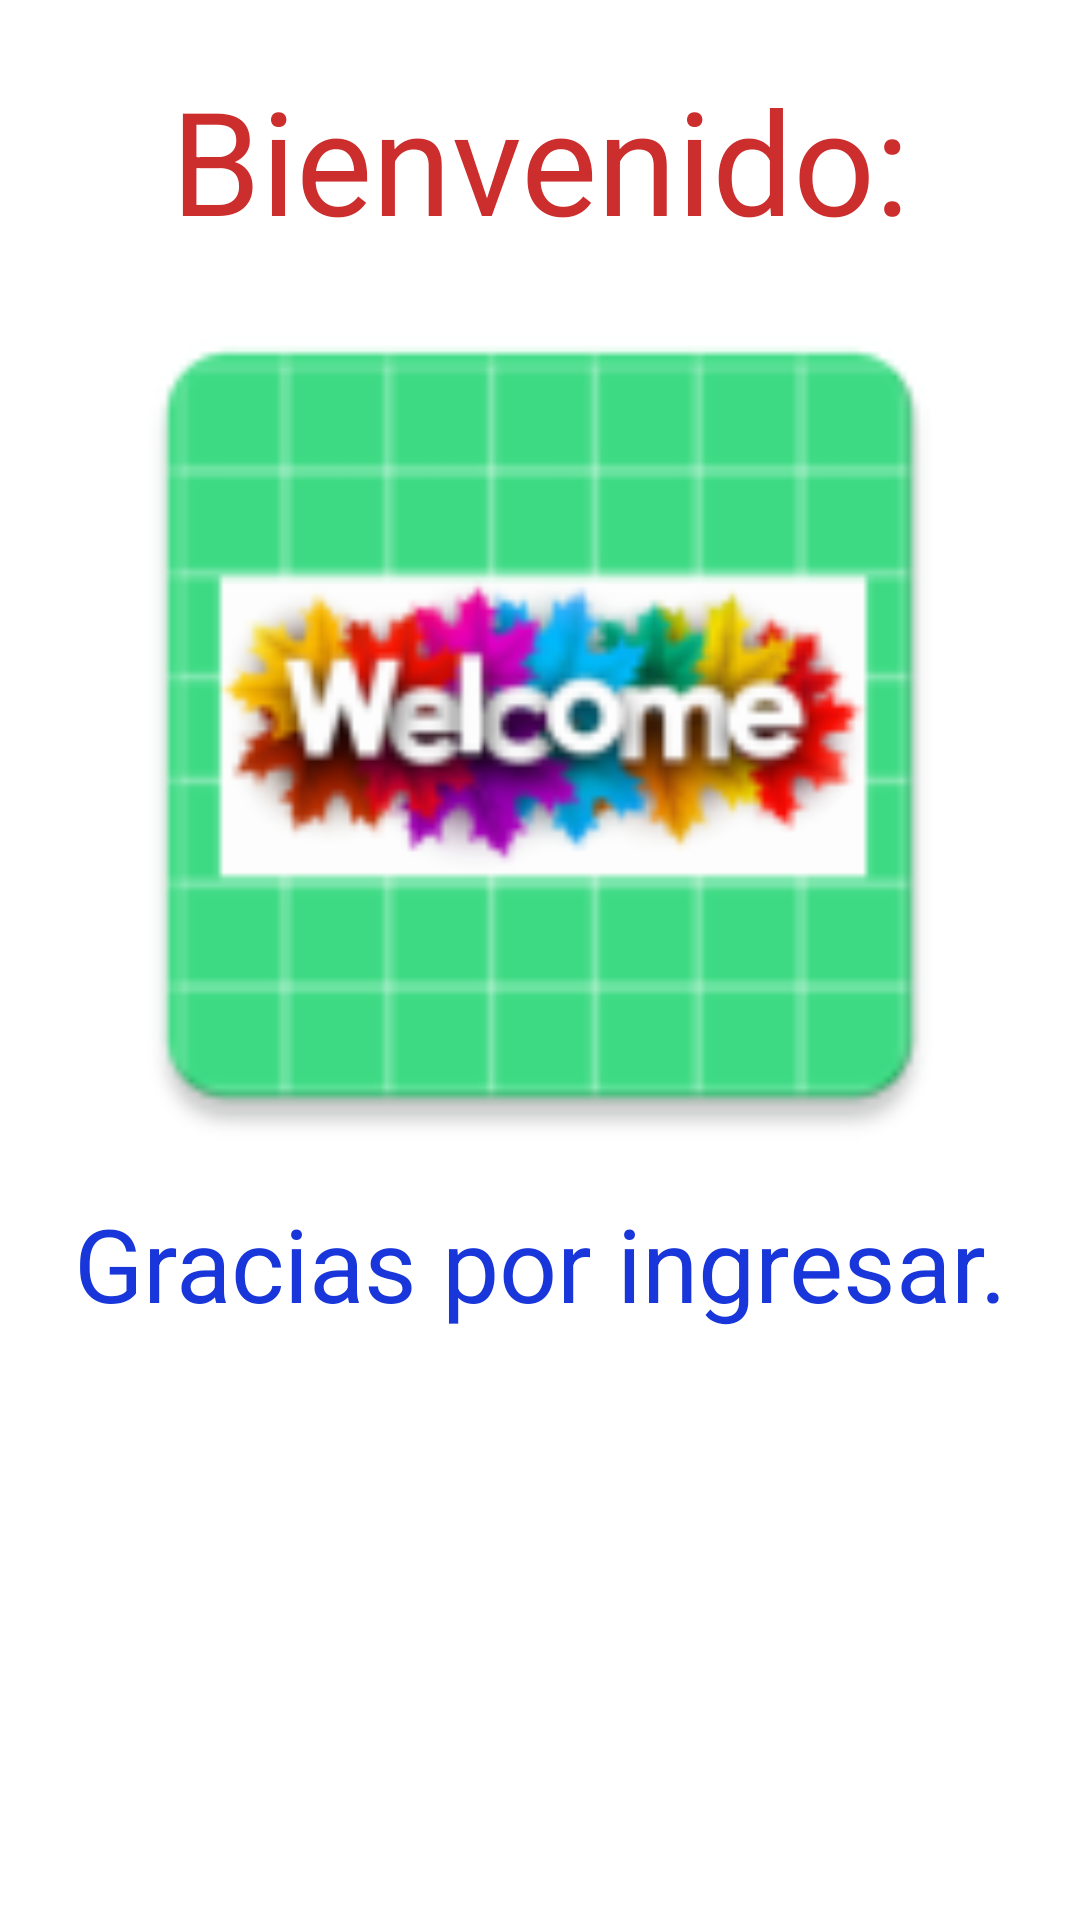

Write the Android layout XML for this screen, with the resource values it uses.
<!-- AndroidManifest.xml: application theme Theme.Tarea4Moviles -->
<!-- res/layout/activity_entrada.xml -->
<?xml version="1.0" encoding="utf-8"?>
<androidx.constraintlayout.widget.ConstraintLayout xmlns:android="http://schemas.android.com/apk/res/android"
    xmlns:app="http://schemas.android.com/apk/res-auto"
    xmlns:tools="http://schemas.android.com/tools"
    android:layout_width="match_parent"
    android:layout_height="match_parent"
    tools:context=".Entrada">

    <LinearLayout
        android:layout_width="332dp"
        android:layout_height="598dp"
        android:orientation="vertical"
        app:layout_constraintBottom_toBottomOf="parent"
        app:layout_constraintEnd_toEndOf="parent"
        app:layout_constraintStart_toStartOf="parent"
        app:layout_constraintTop_toTopOf="parent">

        <TextView
            android:id="@+id/textView4"
            android:layout_width="match_parent"
            android:layout_height="wrap_content"
            android:gravity="center"
            android:text="Bienvenido:"
            android:textColor="#CC2D2D"
            android:textSize="48sp" />

        <ImageView
            android:id="@+id/imageView7"
            android:layout_width="match_parent"
            android:layout_height="313dp"
            app:srcCompat="@mipmap/well_img" />

        <TextView
            android:id="@+id/textView5"
            android:layout_width="match_parent"
            android:layout_height="wrap_content"
            android:gravity="center"
            android:text="Gracias por ingresar."
            android:textColor="#1836DA"
            android:textSize="34sp" />
    </LinearLayout>

</androidx.constraintlayout.widget.ConstraintLayout>
<!-- resources referenced by this layout -->
<resources>
  <!-- mipmap well_img: png bitmap (mipmap-hdpi, 4720 bytes) -->
  <style name="Theme.Tarea4Moviles" parent="Theme.MaterialComponents.DayNight.DarkActionBar">
          
          <item name="colorPrimary">@color/purple_500</item>
          <item name="colorPrimaryVariant">@color/purple_700</item>
          <item name="colorOnPrimary">@color/white</item>
          
          <item name="colorSecondary">@color/teal_200</item>
          <item name="colorSecondaryVariant">@color/teal_700</item>
          <item name="colorOnSecondary">@color/black</item>
          
          <item name="android:statusBarColor" tools:targetApi="l">?attr/colorPrimaryVariant</item>
          
      </style>
  <!-- not gathered from this repository: default colours our renderer supplied (Android Studio template values) -->
  <color name="purple_500">#FF6200EE</color>
  <color name="purple_700">#FF3700B3</color>
  <color name="teal_200">#FF03DAC5</color>
  <color name="teal_700">#FF018786</color>
  <color name="black">#FF000000</color>
  <color name="white">#FFFFFFFF</color>
</resources>
